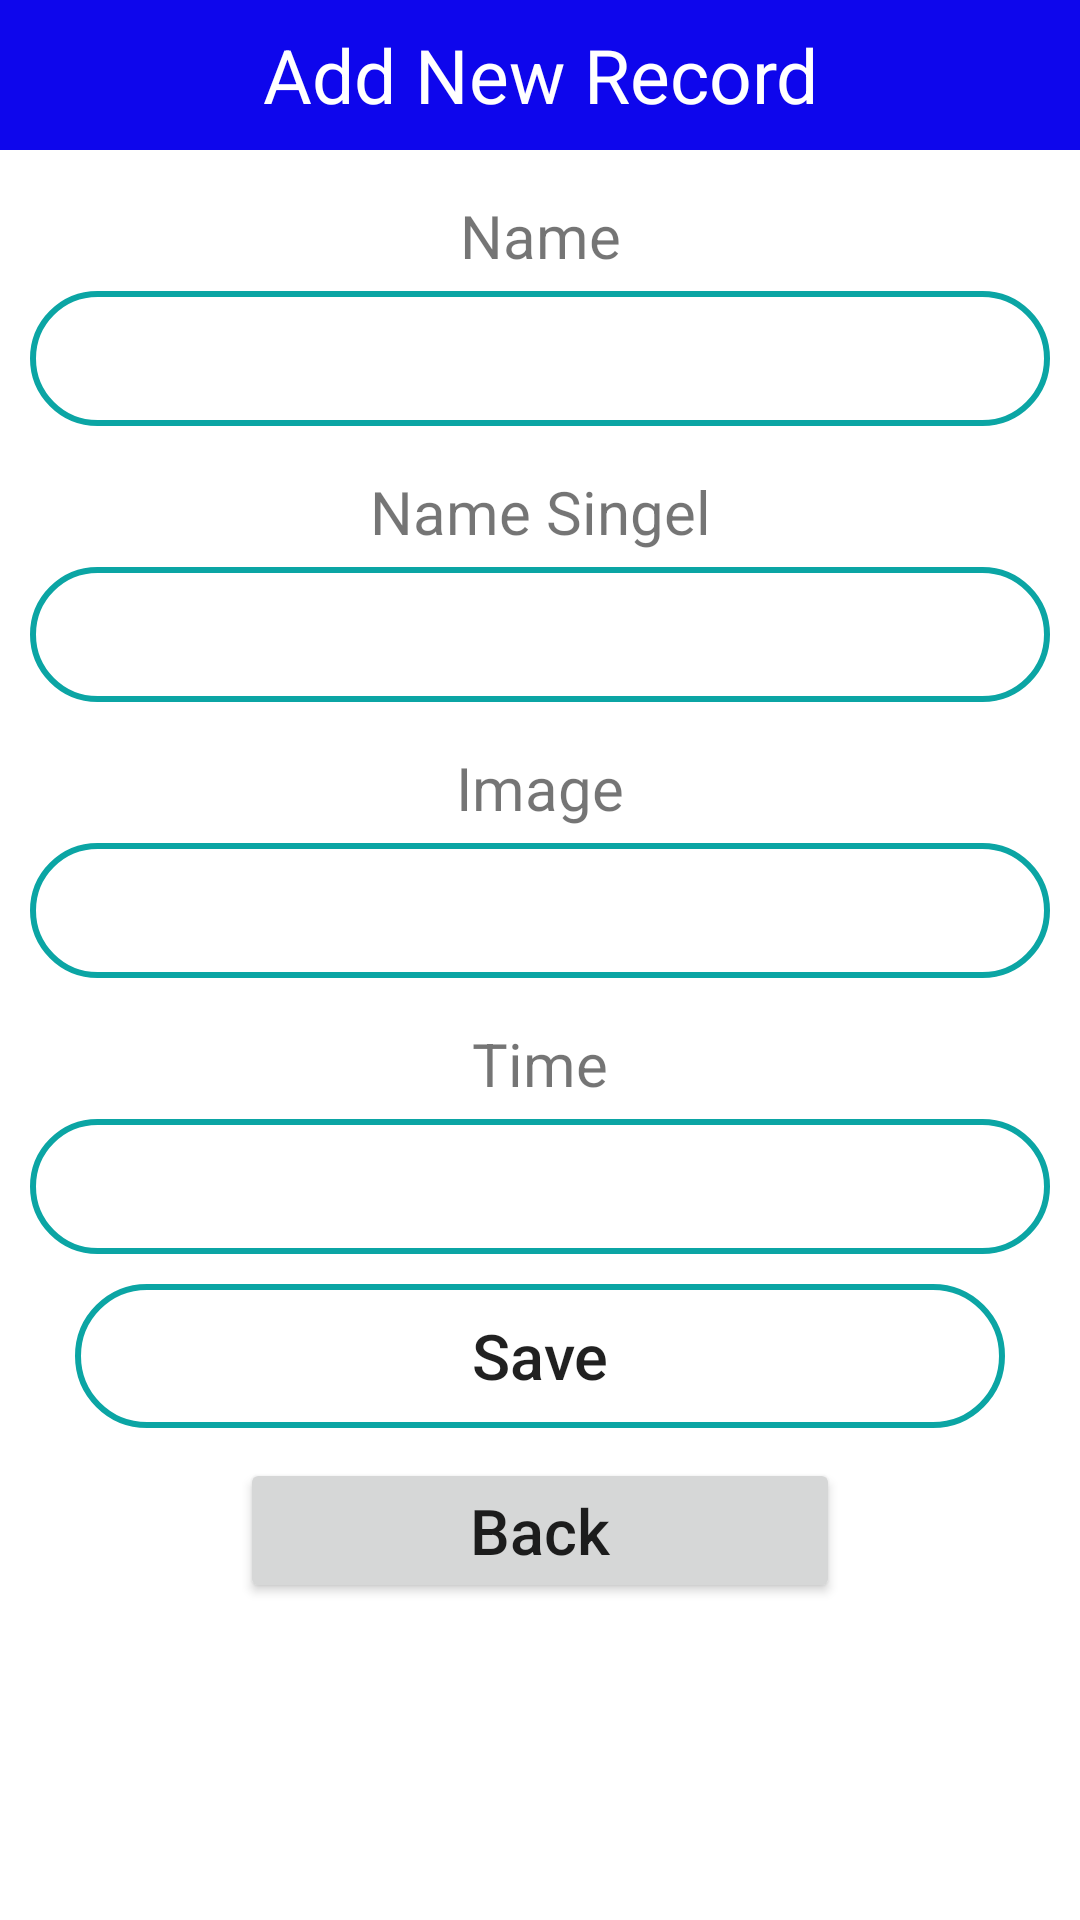

Layout XML and referenced resources for this Android screen:
<!-- AndroidManifest.xml: application theme Theme.LeDucHoang_2050531200150_BaiTapCuoiKy -->
<!-- res/layout/activity_add.xml -->
<?xml version="1.0" encoding="utf-8"?>
<LinearLayout xmlns:android="http://schemas.android.com/apk/res/android"
    android:layout_width="match_parent"
    android:layout_height="match_parent"
    android:orientation="vertical">

    <TextView
        android:layout_width="match_parent"
        android:layout_height="50dp"
        android:text="Add New Record"
        android:background="@color/purple_500"
        android:textSize="25dp"
        android:gravity="center"
        android:textColor="#fff"/>

    <TextView
        android:layout_width="match_parent"
        android:layout_height="wrap_content"
        android:gravity="center"
        android:textSize="20sp"
        android:layout_marginTop="15dp"
        android:layout_marginBottom="5dp"
        android:text="Name"/>

    <EditText
        android:layout_width="match_parent"
        android:layout_height="45dp"
        android:layout_marginLeft="10dp"
        android:layout_marginRight="10dp"
        android:background="@drawable/vien"
        android:gravity="center"
        android:id="@+id/txtName"
        android:textColor="#000"/>

    <TextView
        android:layout_width="match_parent"
        android:layout_height="wrap_content"
        android:gravity="center"
        android:textSize="20sp"
        android:layout_marginTop="15dp"
        android:layout_marginBottom="5dp"
        android:text="Name Singel"/>

    <EditText
        android:layout_width="match_parent"
        android:layout_height="45dp"
        android:layout_marginLeft="10dp"
        android:layout_marginRight="10dp"
        android:background="@drawable/vien"
        android:gravity="center"
        android:id="@+id/txtNamesingel"
        android:textColor="#000"/>

    <TextView
        android:layout_width="match_parent"
        android:layout_height="wrap_content"
        android:gravity="center"
        android:textSize="20sp"
        android:layout_marginTop="15dp"
        android:layout_marginBottom="5dp"
        android:text="Image"/>

    <EditText
        android:layout_width="match_parent"
        android:layout_height="45dp"
        android:layout_marginLeft="10dp"
        android:layout_marginRight="10dp"
        android:background="@drawable/vien"
        android:gravity="center"
        android:id="@+id/txtimg"
        android:textColor="#000"/>

    <TextView
        android:layout_width="match_parent"
        android:layout_height="wrap_content"
        android:gravity="center"
        android:textSize="20sp"
        android:layout_marginTop="15dp"
        android:layout_marginBottom="5dp"
        android:text="Time"/>

    <EditText
        android:layout_width="match_parent"
        android:layout_height="45dp"
        android:layout_marginLeft="10dp"
        android:layout_marginRight="10dp"
        android:background="@drawable/vien"
        android:gravity="center"
        android:id="@+id/txtTime"
        android:textColor="#000"/>

    <Button
        android:layout_width="match_parent"
        android:layout_height="wrap_content"
        android:layout_marginLeft="25dp"
        android:layout_marginRight="25dp"
        android:layout_marginTop="10dp"
        android:text="Save"
        android:textSize="21dp"
        android:textAllCaps="false"
        android:background="@drawable/vien"
        android:gravity="center"
        android:id="@+id/btnAdd"/>

    <Button
        android:layout_width="200dp"
        android:layout_height="wrap_content"
        android:layout_marginLeft="25dp"
        android:layout_marginRight="25dp"
        android:layout_marginTop="10dp"
        android:text="Back"
        android:textSize="21dp"
        android:textAllCaps="false"
        android:layout_gravity="center"
        android:gravity="center"
        android:id="@+id/btnBack"/>


</LinearLayout>
<!-- resources referenced by this layout -->
<resources>
  <color name="purple_500">#0E06EC</color>
  <!-- drawable vien (drawable-v24) -->
  <?xml version="1.0" encoding="utf-8"?>
  <shape xmlns:android="http://schemas.android.com/apk/res/android">
      android:shape="rectangle">
  
      
      <stroke
          android:width="2dp"
          android:color="#0BA5A4" >
      </stroke>
  
      
      <padding
          android:left="5dp"
          android:top="5dp"
          android:right="5dp"
          android:bottom="5dp" >
      </padding>
  
      
      <corners
          android:radius="30dp" >
      </corners>
  </shape>
  <style name="Theme.LeDucHoang_2050531200150_BaiTapCuoiKy" parent="Theme.MaterialComponents.DayNight.DarkActionBar">
          
          <item name="colorPrimary">@color/purple_500</item>
          <item name="colorPrimaryVariant">@color/purple_700</item>
          <item name="colorOnPrimary">@color/white</item>
          
          <item name="colorSecondary">@color/teal_200</item>
          <item name="colorSecondaryVariant">@color/teal_700</item>
          <item name="colorOnSecondary">@color/black</item>
          
          <item name="android:statusBarColor" tools:targetApi="l">?attr/colorPrimaryVariant</item>
          
      </style>
  <color name="purple_700">#FF3700B3</color>
  <color name="white">#FFFFFFFF</color>
  <color name="teal_200">#52D185</color>
  <color name="teal_700">#FF018786</color>
  <color name="black">#FF000000</color>
</resources>
